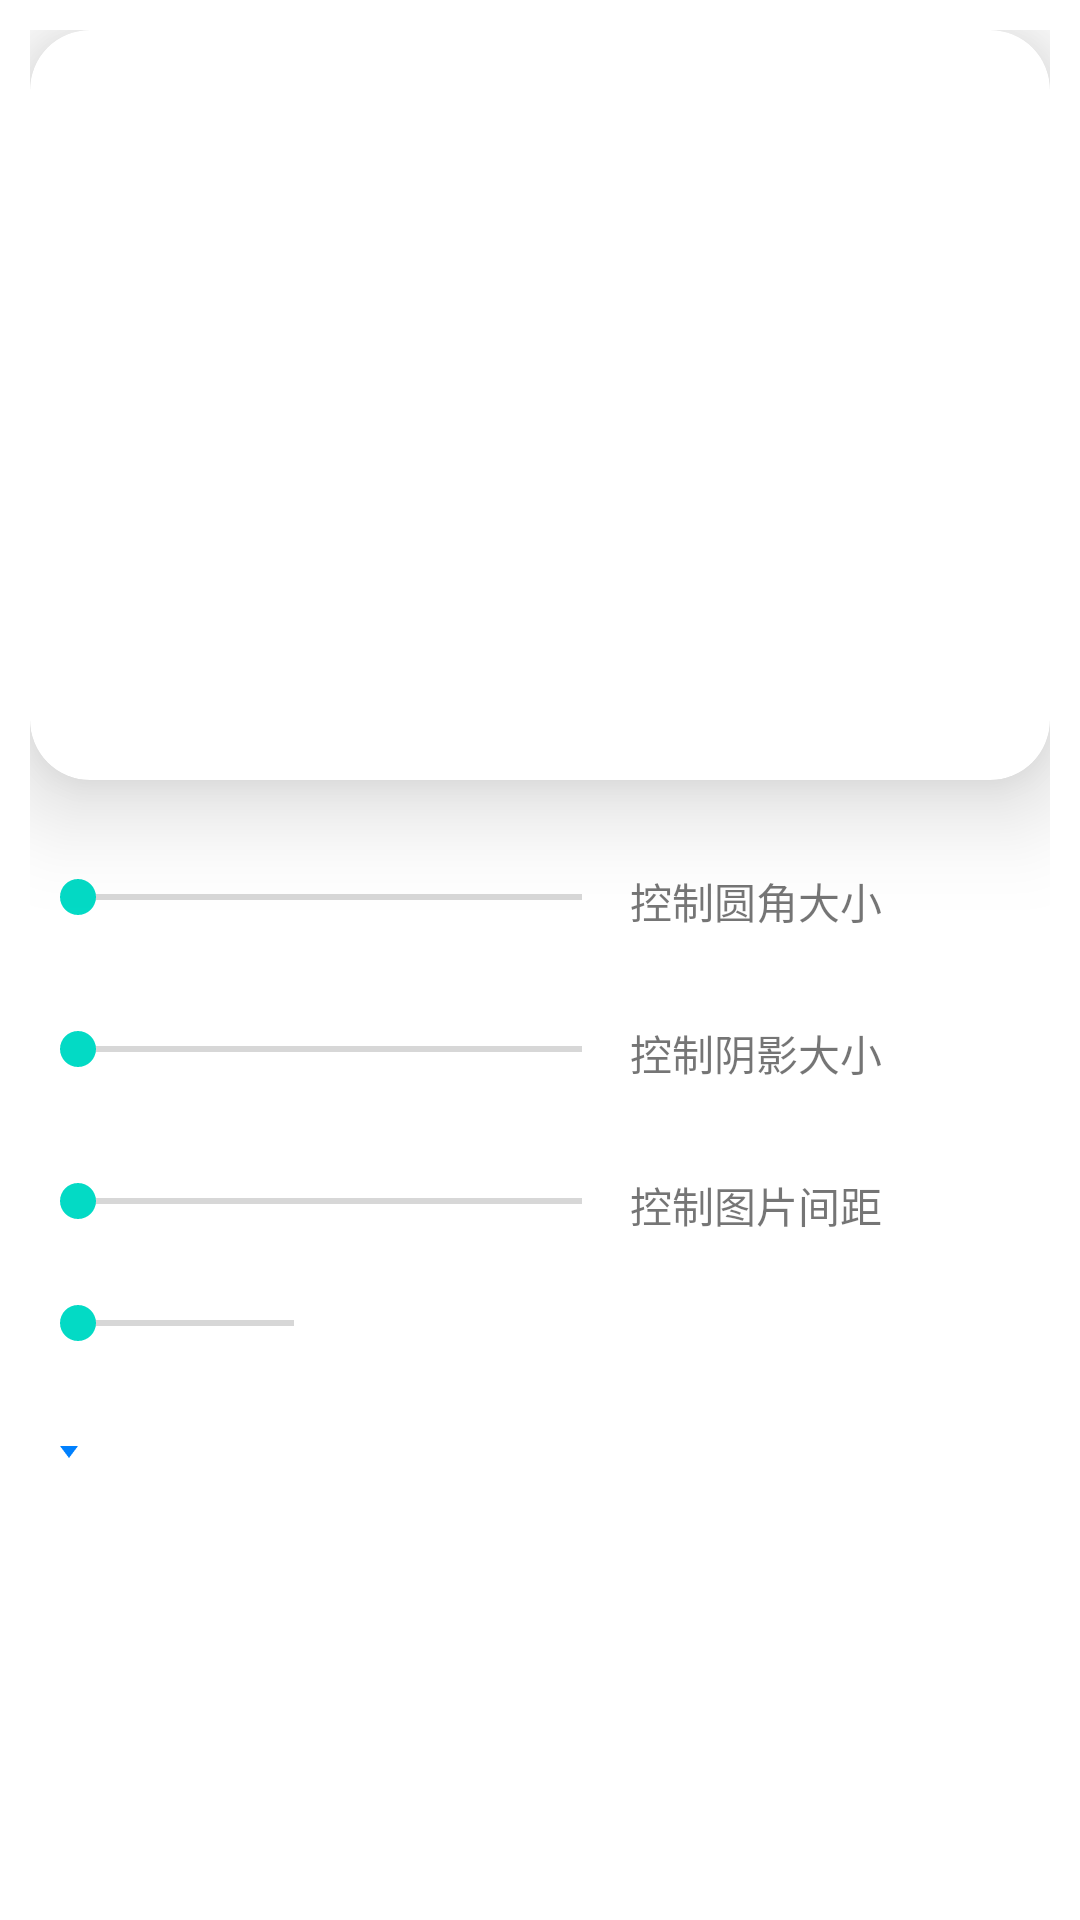

Write the Android layout XML for this screen, with the resource values it uses.
<!-- AndroidManifest.xml: application theme Theme.AndroidAdvance -->
<!-- res/layout/activity_card_view_test.xml -->
<?xml version="1.0" encoding="utf-8"?>
<LinearLayout xmlns:android="http://schemas.android.com/apk/res/android"
    xmlns:app="http://schemas.android.com/apk/res-auto"
    xmlns:tools="http://schemas.android.com/tools"
    android:layout_width="match_parent"
    android:layout_height="match_parent"
    android:padding="@dimen/dp_10"
    android:orientation="vertical"
    tools:context=".cardviewtest.CardViewTestActivity">

    <androidx.cardview.widget.CardView
        android:id="@+id/cv_item"
        android:layout_width="match_parent"
        android:layout_height="@dimen/dp_250"
        app:cardCornerRadius="@dimen/dp_20"
        app:cardElevation="@dimen/dp_20">

        <ImageView
            android:layout_width="match_parent"
            android:layout_height="match_parent"
            android:background="@drawable/cardview"
            android:scaleType="centerInside"/>
    </androidx.cardview.widget.CardView>

    <LinearLayout
        android:layout_width="match_parent"
        android:layout_height="wrap_content"
        android:layout_marginTop="@dimen/dp_30">
        <SeekBar
            android:id="@+id/sb_1"
            android:layout_width="@dimen/dp_200"
            android:layout_height="wrap_content"/>
        <TextView
            android:layout_width="wrap_content"
            android:layout_height="wrap_content"
            android:text="@string/card_view_test_sb_1"/>
    </LinearLayout>

    <LinearLayout
        android:layout_width="match_parent"
        android:layout_height="wrap_content"
        android:layout_marginTop="@dimen/dp_30">
        <SeekBar
            android:id="@+id/sb_2"
            android:layout_width="@dimen/dp_200"
            android:layout_height="wrap_content"/>
        <TextView
            android:layout_width="wrap_content"
            android:layout_height="wrap_content"
            android:text="@string/card_view_test_sb_2"/>
    </LinearLayout>

    <LinearLayout
        android:layout_width="match_parent"
        android:layout_height="wrap_content"
        android:layout_marginTop="@dimen/dp_30">
        <SeekBar
            android:id="@+id/sb_3"
            android:layout_width="@dimen/dp_200"
            android:layout_height="wrap_content"/>
        <TextView
            android:layout_width="wrap_content"
            android:layout_height="wrap_content"
            android:text="@string/card_view_test_sb_3"/>
    </LinearLayout>

    <LinearLayout
        android:layout_width="wrap_content"
        android:layout_height="wrap_content"
        android:layout_marginTop="@dimen/dp_20"
        android:elevation="@dimen/dp_10"
        android:orientation="vertical">
        <LinearLayout
            android:layout_width="104dp"
            android:layout_height="50dp"
            android:orientation="horizontal"
            android:elevation="@dimen/dp_10"
            android:background="@drawable/bg_solid_e5e5e5_corner_8dp_shadow_0080fe">
            <SeekBar
                android:id="@+id/sb_4"
                android:layout_width="match_parent"
                android:layout_height="wrap_content"/>
            <TextView
                android:layout_width="wrap_content"
                android:layout_height="wrap_content"
                android:text="@string/card_view_test_sb_3"/>
        </LinearLayout>
        <ImageView
            android:layout_width="wrap_content"
            android:layout_height="wrap_content"
            android:layout_marginStart="@dimen/dp_10"
            android:src="@mipmap/ic_filter_blue_down"/>
    </LinearLayout>

</LinearLayout>
<!-- resources referenced by this layout -->
<resources>
  <dimen name="dp_10">10dp</dimen>
  <dimen name="dp_20">20dp</dimen>
  <dimen name="dp_200">200dp</dimen>
  <dimen name="dp_250">250dp</dimen>
  <dimen name="dp_30">30dp</dimen>
  <!-- mipmap ic_filter_blue_down: png bitmap (mipmap-xxhdpi, 277 bytes) -->
  <string name="card_view_test_sb_1">控制圆角大小</string>
  <string name="card_view_test_sb_2">控制阴影大小</string>
  <string name="card_view_test_sb_3">控制图片间距</string>
  <style name="Theme.AndroidAdvance" parent="Theme.MaterialComponents.DayNight.DarkActionBar">
          
          <item name="colorPrimary">@color/purple_500</item>
          <item name="colorPrimaryVariant">@color/purple_700</item>
          <item name="colorOnPrimary">@color/white</item>
          
          <item name="colorSecondary">@color/teal_200</item>
          <item name="colorSecondaryVariant">@color/teal_700</item>
          <item name="colorOnSecondary">@color/black</item>
          
          <item name="android:statusBarColor">?attr/colorPrimaryVariant</item>
          
          <item name="windowNoTitle">true</item>
      </style>
  <!-- not gathered from this repository: default colours our renderer supplied (Android Studio template values) -->
  <color name="purple_500">#FF6200EE</color>
  <color name="purple_700">#FF3700B3</color>
  <color name="teal_200">#FF03DAC5</color>
  <color name="teal_700">#FF018786</color>
  <color name="black">#FF000000</color>
  <color name="white">#FFFFFFFF</color>
</resources>
